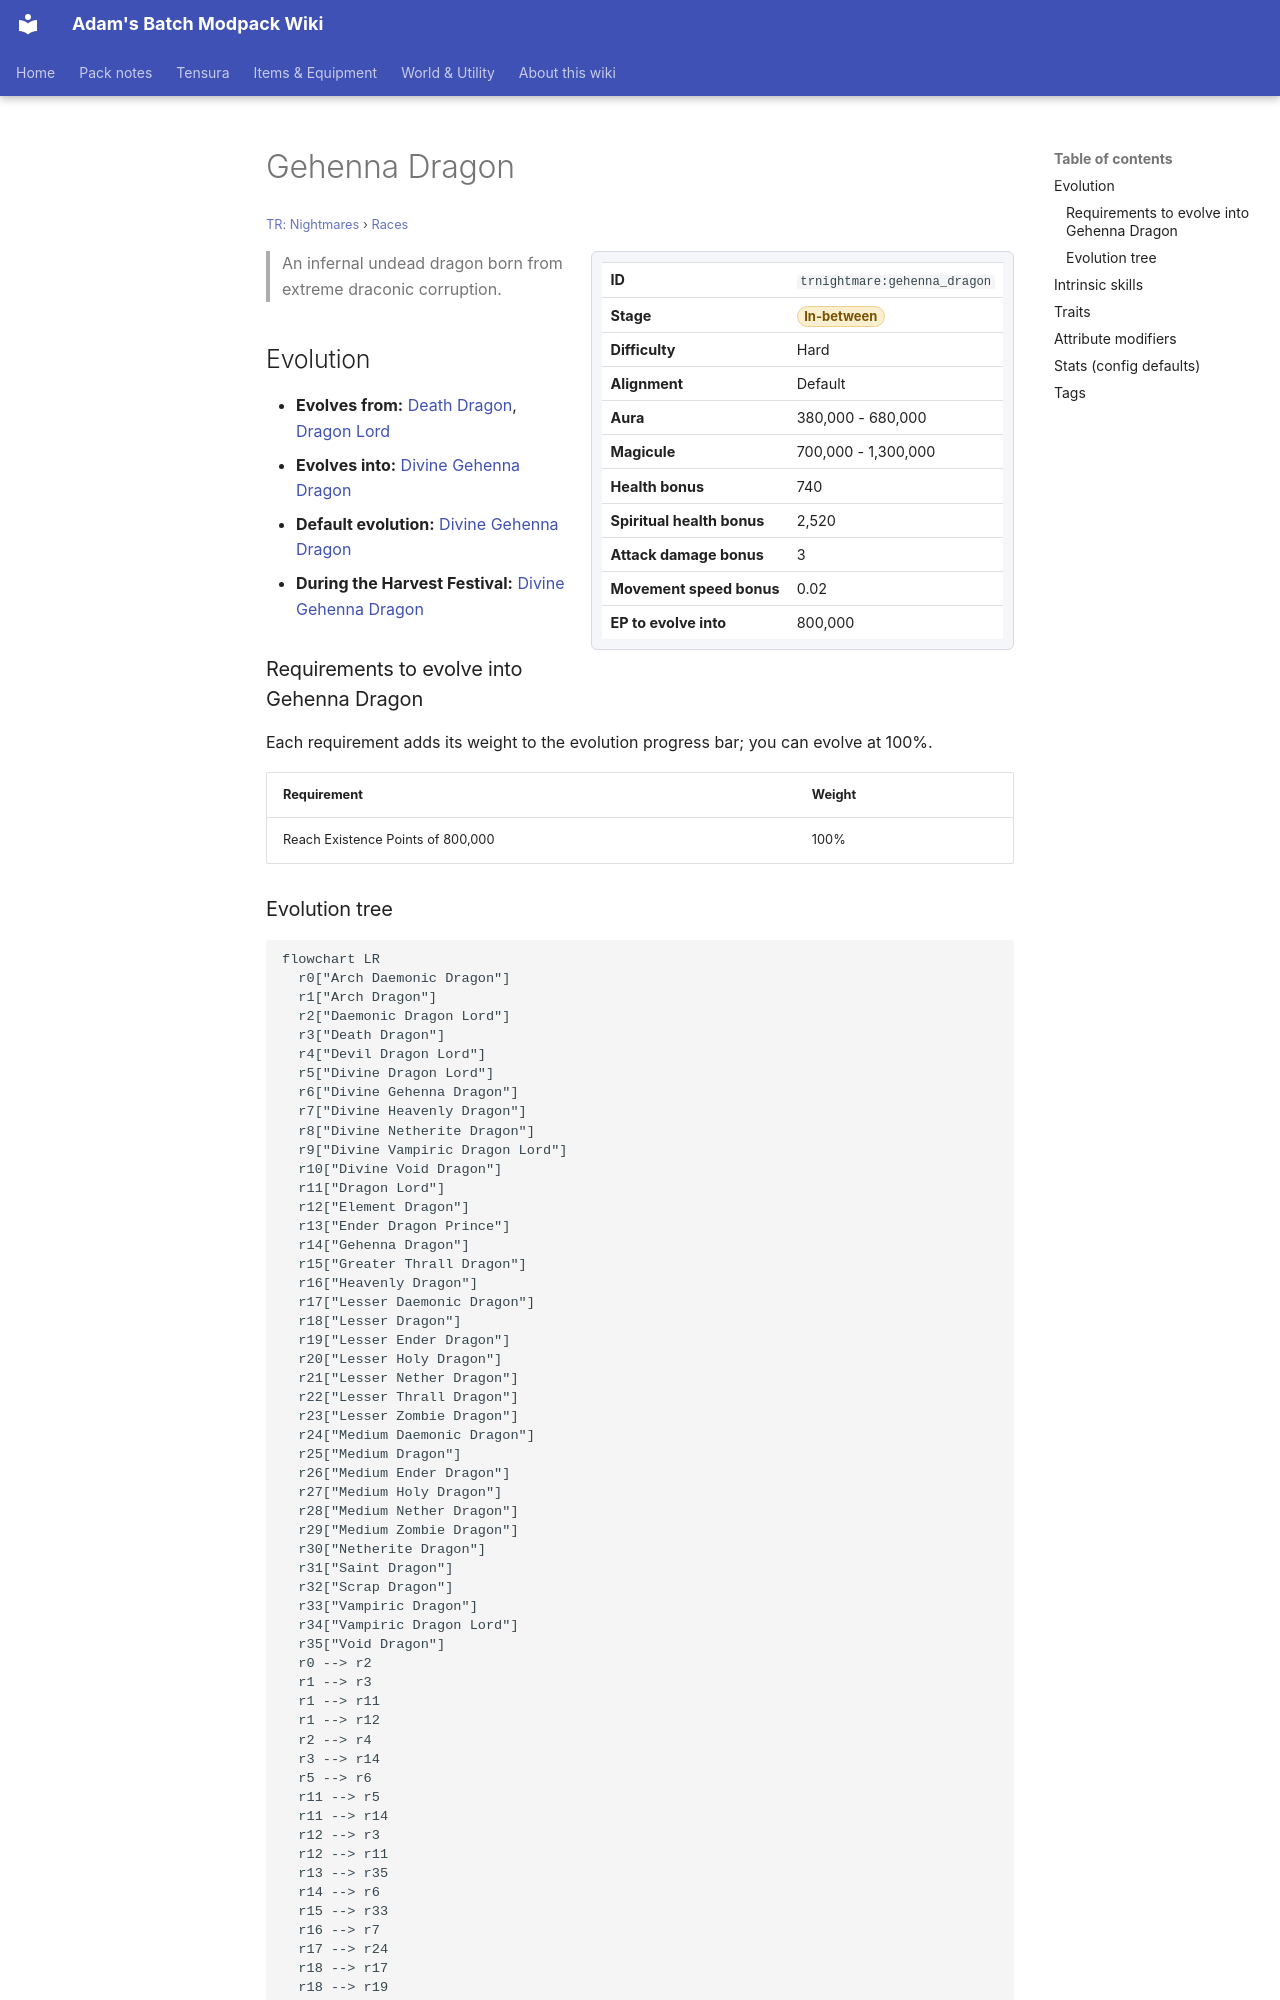

repository: Proteus-Nell/Adams-Batch-MC-Modpack-Wiki · page: tr-nightmares/races/gehenna-dragon/index.html · generator: mkdocs

# Gehenna Dragon

<small>[TR: Nightmares](../index.md) &rsaquo; [Races](index.md)</small>

<div class="infobox" markdown>

| | |
|---|---|
| **ID** | `trnightmare:gehenna_dragon` |
| **Stage** | <span class="stage stage-in-between">In-between</span> |
| **Difficulty** | Hard |
| **Alignment** | Default |
| **Aura** | 380,000 - 680,000 |
| **Magicule** | 700,000 - 1,300,000 |
| **Health bonus** | 740 |
| **Spiritual health bonus** | 2,520 |
| **Attack damage bonus** | 3 |
| **Movement speed bonus** | 0.02 |
| **EP to evolve into** | 800,000 |

</div>

> An infernal undead dragon born from extreme draconic corruption.

## Evolution

- **Evolves from:** [Death Dragon](death-dragon.md), [Dragon Lord](dragon-lord.md)
- **Evolves into:** [Divine Gehenna Dragon](divine-gehenna-dragon.md)
- **Default evolution:** [Divine Gehenna Dragon](divine-gehenna-dragon.md)
- **During the Harvest Festival:** [Divine Gehenna Dragon](divine-gehenna-dragon.md)

### Requirements to evolve into Gehenna Dragon

Each requirement adds its weight to the evolution progress bar; you can evolve at 100%.

| Requirement | Weight |
|---|---|
| Reach Existence Points of 800,000 | 100% |
